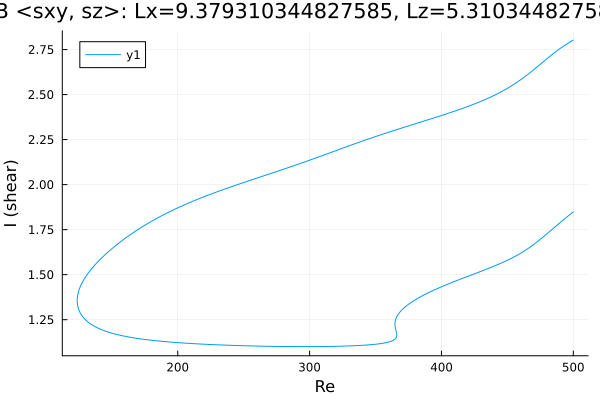

Source data for this figure (header and first rows):
Re, shear
500.0, 2.803
499.7, 2.802
498.3, 2.796
496.9, 2.789
495.5, 2.783
494.1, 2.776
492.6, 2.769
491.2, 2.762
489.8, 2.755
488.4, 2.747
487, 2.74
485.6, 2.732
484.2, 2.724
482.7, 2.715
481.3, 2.707
479.9, 2.698
478.5, 2.69
477.1, 2.681
475.7, 2.673
474.3, 2.664
472.8, 2.655
471.4, 2.647
470, 2.638
468.6, 2.63
467.2, 2.622
465.8, 2.614
464.4, 2.606
462.9, 2.598
461.5, 2.59
460.1, 2.583
458.7, 2.575
457.3, 2.568
455.9, 2.561
454.5, 2.555
453, 2.548
451.6, 2.542
450.2, 2.536
448.8, 2.53
447.4, 2.524
446, 2.518
444.6, 2.513
443.1, 2.507
441.7, 2.502
440.3, 2.497
438.9, 2.492
437.5, 2.487
436.1, 2.482
434.7, 2.478
433.2, 2.473
431.8, 2.469
430.4, 2.464
429, 2.46
427.6, 2.456
426.2, 2.452
424.8, 2.447
423.3, 2.443
422.7, 2.441
421.2, 2.438
419.8, 2.434
418.4, 2.43
... 628 more rows
